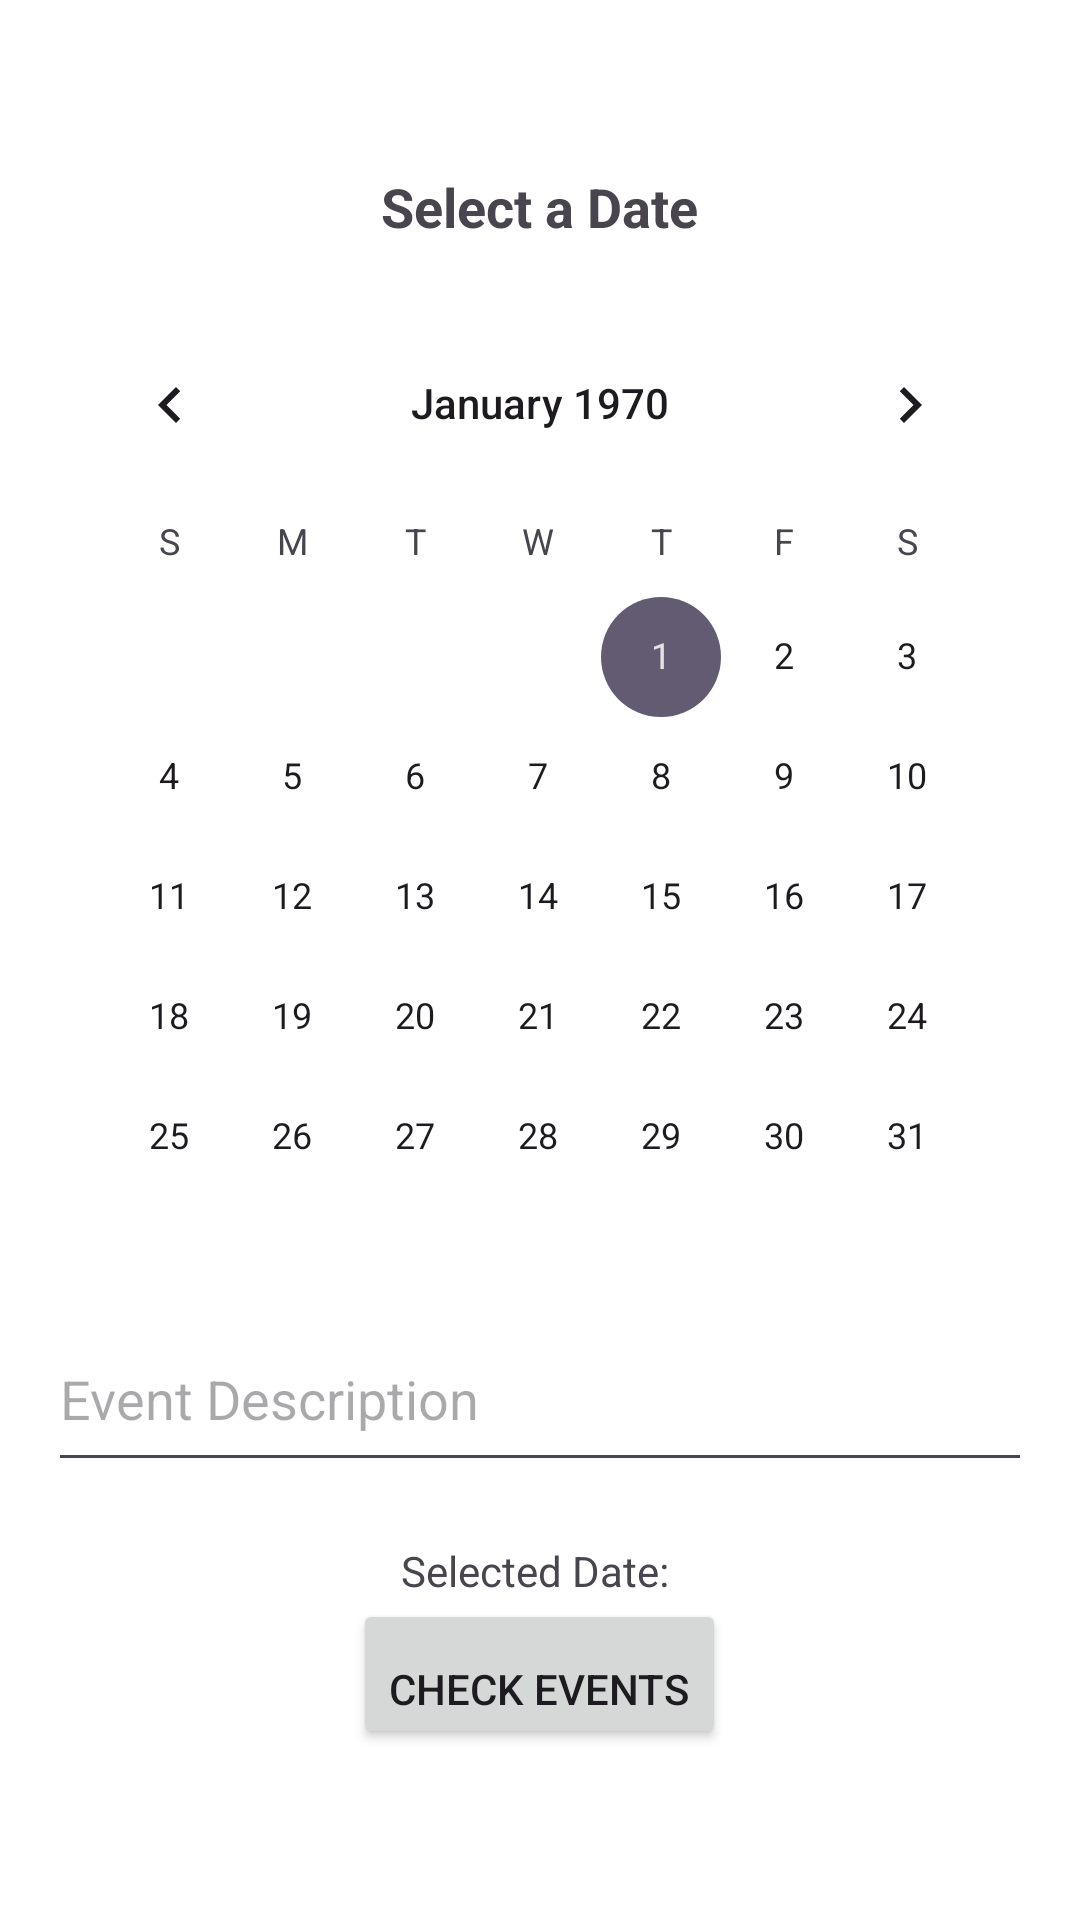

Reconstruct the res/layout file that produces this screen, plus the resources it refers to.
<!-- AndroidManifest.xml: application theme Theme.StudentTrack -->
<!-- res/layout/activity_calender.xml -->
<?xml version="1.0" encoding="utf-8"?>
<LinearLayout xmlns:android="http://schemas.android.com/apk/res/android"
    android:layout_width="match_parent"
    android:layout_height="match_parent"
    android:orientation="vertical"
    android:padding="16dp"
    android:gravity="center"
    android:background="@android:color/white">

    <TextView
        android:id="@+id/calendarTitle"
        android:layout_width="wrap_content"
        android:layout_height="wrap_content"
        android:text="Select a Date"
        android:textSize="18sp"
        android:textStyle="bold"
        android:layout_gravity="center_horizontal"
        android:paddingBottom="20dp" />

    <CalendarView
        android:id="@+id/calendarView"
        android:layout_width="match_parent"
        android:layout_height="wrap_content" />

    <EditText
        android:id="@+id/eventEditText"
        android:layout_width="match_parent"
        android:layout_height="wrap_content"
        android:layout_marginTop="5dp"
        android:gravity="top|start"
        android:hint="Event Description"
        android:inputType="textMultiLine"
        android:minHeight="50dp" />

    <TextView
        android:id="@+id/selectedDate"
        android:layout_width="wrap_content"
        android:layout_height="wrap_content"
        android:text="Selected Date: "
        android:layout_gravity="center_horizontal"
        android:paddingTop="20dp" />

    <Button
        android:id="@+id/checkEventsButton"
        android:layout_width="wrap_content"
        android:layout_height="50dp"
        android:text="Check Events"
        android:layout_gravity="center_horizontal"
        android:paddingTop="20dp" />
</LinearLayout>
<!-- resources referenced by this layout -->
<resources>
  <style name="Theme.StudentTrack" parent="Base.Theme.StudentTrack" />
  <style name="Base.Theme.StudentTrack" parent="Theme.Material3.DayNight.NoActionBar">
          
          
      </style>
</resources>
